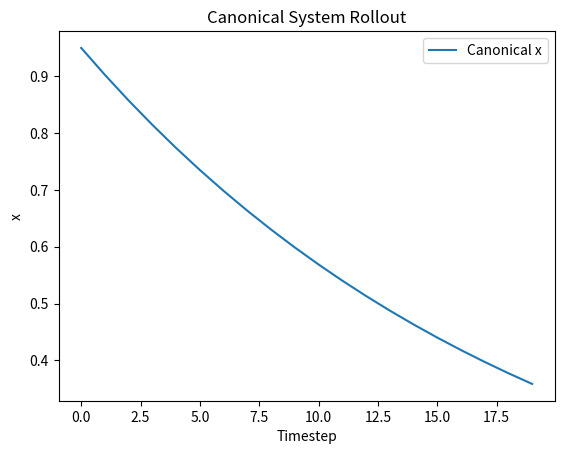
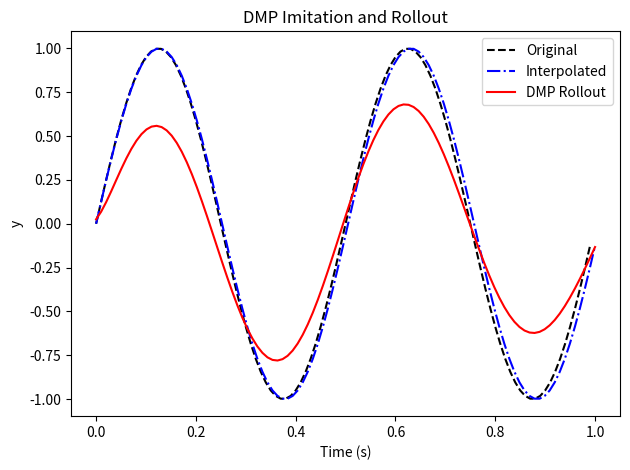

Reproduce these figures in Python, in order.
import numpy as np

class CanonicalSystem:
    """
    Skeleton of the discrete canonical dynamical system.
    """
    def __init__(self, dt: float, ax: float = 1.0):
        """
        Args:
            dt (float): Timestep duration.
            ax (float): Gain on the canonical decay.
        """
        # Initialize time parameters
        self.dt: float = dt
        self.ax: float = ax
        self.run_time: float = 1.0  # TODO: set total runtime
        self.timesteps: int = self.run_time/dt  # TODO: compute from run_time and dt
        self.x: float = 1.0  # phase variable

    def reset(self) -> None:
        """
        Reset the phase variable to its initial value.
        """
        self.x: float = 1.0

    def step(self, tau: float = 1.0, error_coupling: float = 1.0) -> float:
        """
        Advance the phase by one timestep.

        Returns:
            float: Updated phase value.
        """
        self.x: float = self.x + (-self.ax * self.x * error_coupling) * tau * self.dt
        return self.x

    def rollout(self, tau: float = 1.0, ec: float = 1.0) -> np.ndarray:
        """
        Generate the entire phase sequence.

        Returns:
            np.ndarray: Array of phase values over time.
        """
        xs = np.zeros(int(self.timesteps))
        self.reset()
        for i in range(int(self.timesteps)) :
            xs[i] = self.step(tau = tau, error_coupling = ec)
        return xs

class DMP:
    """
    Skeleton of the discrete Dynamic Motor Primitive.
    """
    def __init__(
        self,
        n_dmps: int,
        n_bfs: int,
        dt: float = 0.01,
        y0: float = 0.0,
        goal: float = 1.0,
        ay: float = 25.0,
        by: float = None
    ):
        """
        Args:
            n_dmps (int): Number of dimensions.
            n_bfs (int): Number of basis functions per dimension.
            dt (float): Timestep duration.
            y0 (float|array): Initial state.
            goal (float|array): Goal state.
            ay (float|array): Attractor gain.
            by (float|array): Damping gain.
        """
        # TODO: initialize parameters
        self.n_dmps: int = n_dmps
        self.n_bfs: int = n_bfs
        self.dt: float = dt
        self.y0: np.ndarray = y0
        self.goal: np.ndarray = goal
        self.ay: np.ndarray = np.ones(self.n_dmps) * ay
        self.by: np.ndarray = np.ones(self.n_dmps) * (self.ay / 4.0) if by is None else np.ones(self.n_dmps) * by
        self.w: np.ndarray = np.zeros((self.n_dmps, self.n_bfs))
        self.cs: CanonicalSystem = CanonicalSystem(dt = self.dt)
        self.reset_state()

    def reset_state(self) -> None:
        """
        Reset trajectories and canonical system state.
        """
        # TODO: reset y, dy, ddy and call self.cs.reset()
        self.y = np.zeros((self.n_dmps, 1))
        self.dy = np.zeros((self.n_dmps, 1))
        self.ddy = np.zeros((self.n_dmps, 1))
        self.cs = CanonicalSystem(dt = self.dt)
        self.cs.reset()

    def imitate(self, y_des: np.ndarray) -> np.ndarray:
        """
        Learn DMP weights from a demonstration.

        Args:
            y_des (np.ndarray): Desired trajectory, shape (T, D).

        Returns:
            np.ndarray: Interpolated demonstration (T', D).
        """
        # TODO: interpolate, compute forcing term, solve for w
        if y_des.ndim == 1:
            y_des = y_des[:, None]
        T_demo, D = y_des.shape

        t_demo = np.linspace(0, (T_demo - 1) * self.dt, T_demo)
        T = int(np.round(t_demo[-1] / self.dt)) + 1
        t_interp = np.linspace(0, t_demo[-1], T)
        y_interp = np.zeros((T, D))
        for d in range(D):
            y_interp[:, d] = np.interp(t_interp, t_demo, y_des[:, d])

        self.cs = CanonicalSystem(dt = self.dt)
        self.cs.run_time = t_demo[-1]
        self.cs.timesteps = T
        x_track = self.cs.rollout()

        dy = np.gradient(y_interp, axis = 0) / self.dt
        ddy = np.gradient(dy, axis = 0) / self.dt

        self.y0 = y_interp[0]
        self.goal = y_interp[-1]
        self.ay = np.ones(self.n_dmps) * 25.0 if self.ay is None else self.ay
        self.by = np.ones(self.n_dmps) * (self.ay / 4.0) if self.by is None else self.by

        centers = np.exp(-self.cs.ax * np.linspace(0, self.cs.run_time, self.n_bfs))
        widths = np.ones(self.n_bfs) * self.n_bfs ** 1.5 / centers / self.cs.ax

        f_target = np.zeros_like(y_interp)
        for d in range(D):
            f_target[:, d] = ddy[:, d] - self.ay[d] * (self.by[d] * (self.goal[d] - y_interp[:, d]) - dy[:, d])

        basis = np.exp(-widths[None, :] * (x_track[:, None] - centers[None, :]) ** 2)

        self.w = np.zeros((D, self.n_bfs))
        for d in range(D):
            self.w[d, :] = np.sum(basis * f_target[:, d][:, None], axis = 0) / np.sum(basis, axis = 0)

        if y_interp.shape[1] == 1:
            return y_interp.T
        return y_interp

    def rollout(
        self,
        tau: float = 1.0,
        error: float = 0.0,
        new_goal: np.ndarray = None
    ) -> np.ndarray:
        """
        Generate a new trajectory from the DMP.

        Args:
            tau (float): Temporal scaling.
            error (float): Feedback coupling.
            new_goal (np.ndarray, optional): Override goal.

        Returns:
            np.ndarray: Generated trajectory (T x D).
        """
        # TODO: implement dynamical update loop
        goal = self.goal if new_goal is None else new_goal
        self.reset_state()
        self.y[:, 0] = self.y0
        self.dy[:, 0] = 0.0
        self.ddy[:, 0] = 0.0

        x_track = self.cs.rollout(tau = tau)
        T = len(x_track)
        y_track = np.zeros((T, self.n_dmps))

        for t in range(T):
            x = x_track[t]
            centers = np.exp(-self.cs.ax * np.linspace(0, 1, self.n_bfs))
            widths = np.ones(self.n_bfs) * self.n_bfs ** 1.5 / centers / self.cs.ax
            basis = np.exp(-widths * (x - centers) ** 2)
            for d in range(self.n_dmps):
                f = np.dot(basis, self.w[d]) / np.sum(basis)
                self.ddy[d, 0] = float(self.ay[d]) * (float(self.by[d]) * (float(goal[d]) - self.y[d, 0]) - self.dy[d, 0]) + f
                self.dy[d, 0] += self.ddy[d, 0] * self.dt * tau
                self.y[d, 0] += self.dy[d, 0] * self.dt * tau
                y_track[t, d] = self.y[d, 0]
        return y_track

# ==============================
# DMP Unit test
# ==============================
if __name__ == '__main__':

    import matplotlib.pyplot as plt

    # Test canonical system
    cs = CanonicalSystem(dt=0.05)
    x_track = cs.rollout()
    plt.figure()
    plt.plot(x_track, label='Canonical x')
    plt.title('Canonical System Rollout')
    plt.xlabel('Timestep')
    plt.ylabel('x')
    plt.legend()

    # Test DMP behavior with a sine-wave trajectory
    dt = 0.01
    T = 1.0
    t = np.arange(0, T, dt)
    y_des = np.sin(2 * np.pi * 2 * t)

    dmp = DMP(n_dmps=1, n_bfs=50, dt=dt)
    y_interp = dmp.imitate(y_des)
    y_run = dmp.rollout()

    plt.figure()
    plt.plot(t, y_des, 'k--', label='Original')
    plt.plot(np.linspace(0, T, y_interp.shape[1]), y_interp.flatten(), 'b-.', label='Interpolated')
    plt.plot(np.linspace(0, T, y_run.shape[0]), y_run.flatten(), 'r-', label='DMP Rollout')
    plt.title('DMP Imitation and Rollout')
    plt.xlabel('Time (s)')
    plt.ylabel('y')
    plt.legend()
    plt.tight_layout()
    plt.show()
